Run: headless pygame with SDL's dummy video driver; simulated clock (each Clock.tick advances the game by its frame time, no real sleeping); random seed 0; keys injected as events and as key.get_pressed() state; no mouse input.
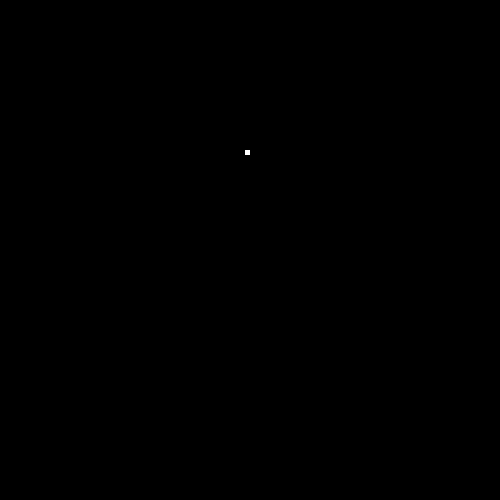
Frame 1 of 4 · flips 1–60 · no input
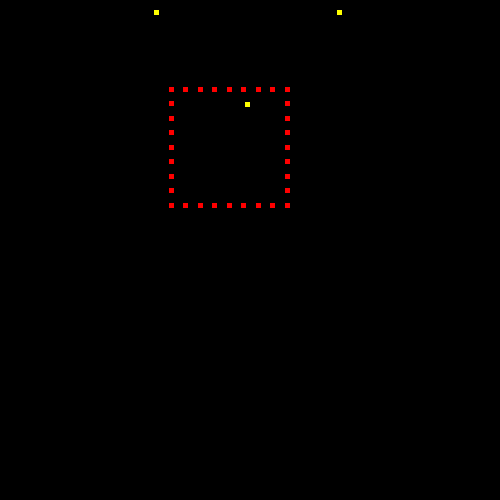
Frame 2 of 4 · flips 61–180 · tapped SPACE, RETURN · held RIGHT (→), D
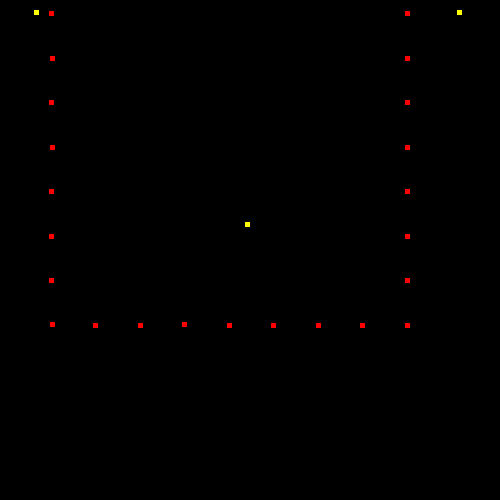
Frame 3 of 4 · flips 181–300 · held DOWN (↓), S
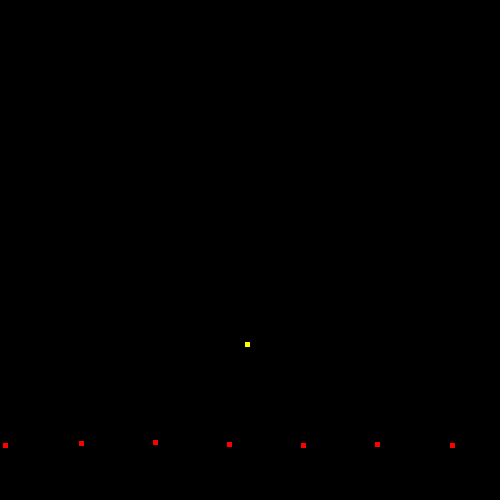
Frame 4 of 4 · flips 301–420 · held LEFT (←), A, UP (↑), W

The pygame program that drew these frames:

#!/usr/bin/python3
__author__ = 'Cole'

#excuse the shit code bby
#your actual bday game is almost done ;D

import pygame
from pygame.locals import *
import random

pygame.init()
clock = pygame.time.Clock()

screen = pygame.display.set_mode((500, 500))
pygame.display.set_caption("I'M SORRY BEDE PLEASE FORGIVE ME I HAVE NOT FINISHED YOUR GAME")

fireworks = []
explosions = []

special_dict = {1: 'red',
                2: 'cyan',
                3: 'orange',
                4: 'lime',
                5: 'amber',
                6: 'magenta',
                7: 'yellow'}

class colors:
    black = pygame.Color(0, 0, 0)
    orange = pygame.Color(255, 127, 0)
    cyan = pygame.Color(0, 255, 255)
    lime = pygame.Color(191, 255, 0)
    amber = pygame.Color(255, 191, 0)
    yellow = pygame.Color(255, 255, 0)
    red = pygame.Color(255, 0, 0)
    magenta = pygame.Color(255, 0, 255)
    white = pygame.Color(255, 255, 255)

def update():
    del_buffer = []
    if len(fireworks) != 0:
        for i in range(0, len(fireworks)):
            fireworks[i][1] += fireworks[i][3]
            fireworks[i][2] += fireworks[i][4]
            fireworks[i][6] += 1
            if fireworks[i][6] >= 60:
                if random.randint(0, 15) == 0:
                    fireworks[i][5] = True
    if len(explosions) != 0:
        for i in explosions:
            explosions[explosions.index(i)][1] += i[3]
            explosions[explosions.index(i)][2] += i[4]
            if i[1] <=0 or i[2] <= 0:
                explosions.remove(i)
        for i in del_buffer:
            explosions.remove(explosions[i])

def draw():
    if len(fireworks) != 0:
        for i in fireworks:
            if i[5]:
                rando = random.randint(0, 3)
                if rando == 0:
                    explosions.append([i[0], i[1], i[2], 0, 1])
                    explosions.append([i[0], i[1], i[2], 1, 0])
                    explosions.append([i[0], i[1], i[2], 0, -1])
                    explosions.append([i[0], i[1], i[2], -1, 0])
                elif rando == 1:
                    explosions.append([i[0], i[1], i[2], 0, 1])
                    explosions.append([i[0], i[1], i[2], 1, 0])
                    explosions.append([i[0], i[1], i[2], 0, -1])
                    explosions.append([i[0], i[1], i[2], -1, 0])
                    explosions.append([i[0], i[1], i[2], 1, 1])
                    explosions.append([i[0], i[1], i[2], 1, -1])
                    explosions.append([i[0], i[1], i[2], -1, -1])
                    explosions.append([i[0], i[1], i[2], -1, 1])
                elif rando == 2:
                    explosions.append([i[0], i[1], i[2], 0, 1])
                    explosions.append([i[0], i[1], i[2], 1, 0])
                    explosions.append([i[0], i[1], i[2], 0, -1])
                    explosions.append([i[0], i[1], i[2], -1, 0])
                    explosions.append([i[0], i[1], i[2], 1, 1])
                    explosions.append([i[0], i[1], i[2], 1, -1])
                    explosions.append([i[0], i[1], i[2], -1, -1])
                    explosions.append([i[0], i[1], i[2], -1, 1])
                    explosions.append([i[0], i[1], i[2], 0.5, 1])
                    explosions.append([i[0], i[1], i[2], 1, 0.5])
                    explosions.append([i[0], i[1], i[2], 1, -0.5])
                    explosions.append([i[0], i[1], i[2], 0.5, -1])
                    explosions.append([i[0], i[1], i[2], -0.5, -1])
                    explosions.append([i[0], i[1], i[2], -1, -0.5])
                    explosions.append([i[0], i[1], i[2], -1, 0.5])
                    explosions.append([i[0], i[1], i[2], -0.5, 1])
                elif rando == 3:
                    explosions.append([i[0], i[1], i[2], 0, 1])
                    explosions.append([i[0], i[1], i[2], 1, 0])
                    explosions.append([i[0], i[1], i[2], 0, -1])
                    explosions.append([i[0], i[1], i[2], -1, 0])
                    explosions.append([i[0], i[1], i[2], 1, 1])
                    explosions.append([i[0], i[1], i[2], 1, -1])
                    explosions.append([i[0], i[1], i[2], -1, -1])
                    explosions.append([i[0], i[1], i[2], -1, 1])
                    explosions.append([i[0], i[1], i[2], 0.5, 1])
                    explosions.append([i[0], i[1], i[2], 1, 0.5])
                    explosions.append([i[0], i[1], i[2], 1, -0.5])
                    explosions.append([i[0], i[1], i[2], 0.5, -1])
                    explosions.append([i[0], i[1], i[2], -0.5, -1])
                    explosions.append([i[0], i[1], i[2], -1, -0.5])
                    explosions.append([i[0], i[1], i[2], -1, 0.5])
                    explosions.append([i[0], i[1], i[2], -0.5, 1])
                    explosions.append([i[0], i[1], i[2], 0.25, 1])#
                    explosions.append([i[0], i[1], i[2], 0.75, 1])
                    explosions.append([i[0], i[1], i[2], 1, 0.75])
                    explosions.append([i[0], i[1], i[2], 1, 0.25])
                    explosions.append([i[0], i[1], i[2], 1, -0.25])
                    explosions.append([i[0], i[1], i[2], 1, -0.75])
                    explosions.append([i[0], i[1], i[2], -1, 0.25])
                    explosions.append([i[0], i[1], i[2], -1, 0.75])
                    explosions.append([i[0], i[1], i[2], -1, -0.25])
                    explosions.append([i[0], i[1], i[2], -1, -0.75])
                    explosions.append([i[0], i[1], i[2], -0.25, -1])
                    explosions.append([i[0], i[1], i[2], -0.75, -1])
                    explosions.append([i[0], i[1], i[2], 0.25, -1])
                    explosions.append([i[0], i[1], i[2], 0.75, -1])
                    explosions.append([i[0], i[1], i[2], -0.25, 1])
                    explosions.append([i[0], i[1], i[2], -0.75, 1])
                fireworks.remove(i)
            else:
                pygame.draw.rect(screen, colors.white, (i[1] - 5, i[2] - 5, 5, 5))
    if len(explosions) != 0:
        for i in explosions:
            color_dict = {'black': colors.black,
                          'red': colors.red,
                          'cyan': colors.cyan,
                          'orange': colors.orange,
                          'lime': colors.lime,
                          'amber': colors.amber,
                          'magenta': colors.magenta,
                          'yellow': colors.yellow}
            pygame.draw.rect(screen, color_dict[i[0]], (i[1] - 5, i[2] - 5, 5, 5))

fireworks.append(['yellow', 250, 455, 0, -5, False, 0])

while True:
    screen.fill(colors.black)

    update()

    draw()

    for event in pygame.event.get():
            if event.type == QUIT:
                pygame.quit()
            elif event.type == KEYDOWN:
                if event.key == K_SPACE:
                    fireworks.append([special_dict[random.randint(1, 7)], random.randint(100, 400), 455, 0, -5, False, 0])

    pygame.display.update()
    clock.tick(30)
